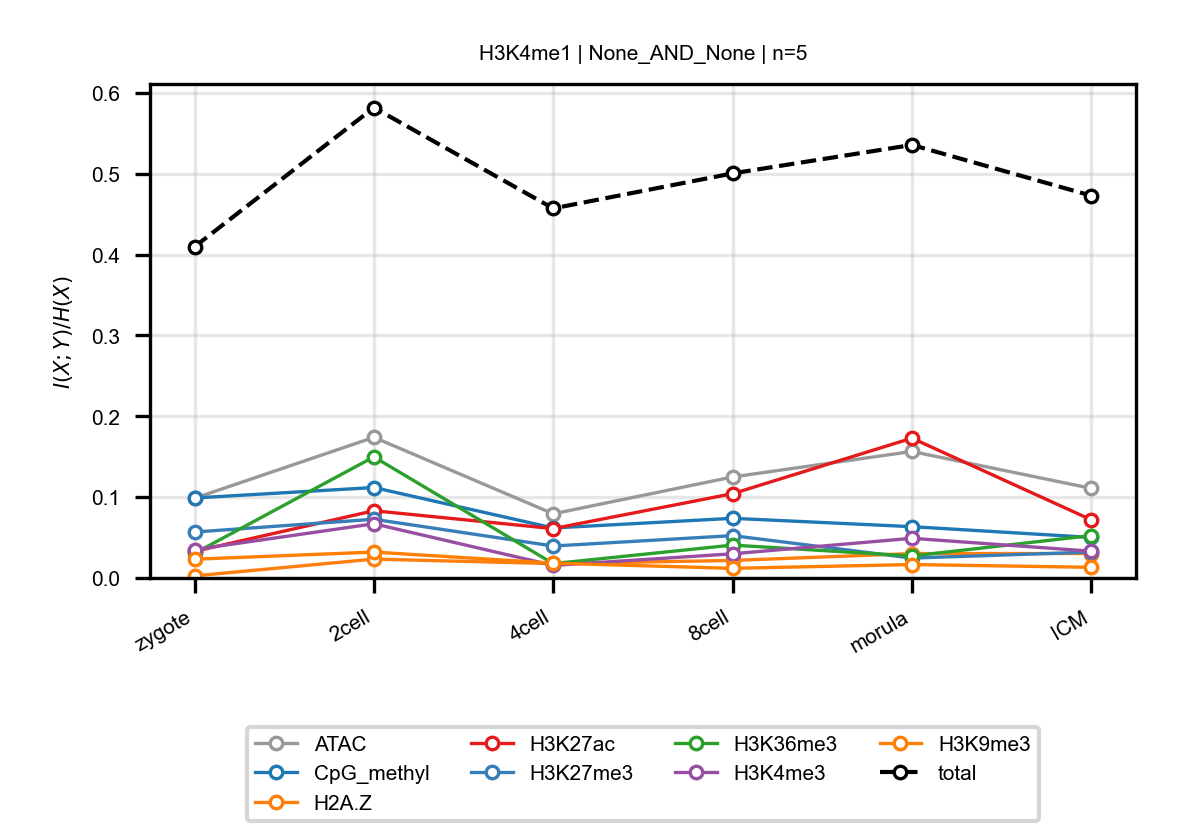

Data behind this chart, as committed beside it:
anchor, target, n_bins, stage, block, normalized_mi
H3K4me1, ATAC, 5, zygote, None_AND_None, 0.09862
H3K4me1, ATAC, 5, 2cell, None_AND_None, 0.174
H3K4me1, ATAC, 5, 4cell, None_AND_None, 0.07938
H3K4me1, ATAC, 5, 8cell, None_AND_None, 0.125
H3K4me1, ATAC, 5, morula, None_AND_None, 0.1565
H3K4me1, ATAC, 5, ICM, None_AND_None, 0.1109
H3K4me1, CpG_methyl, 5, zygote, None_AND_None, 0.09896
H3K4me1, CpG_methyl, 5, 2cell, None_AND_None, 0.1119
H3K4me1, CpG_methyl, 5, 4cell, None_AND_None, 0.06184
H3K4me1, CpG_methyl, 5, 8cell, None_AND_None, 0.07381
H3K4me1, CpG_methyl, 5, morula, None_AND_None, 0.06347
H3K4me1, CpG_methyl, 5, ICM, None_AND_None, 0.05016
H3K4me1, H2A.Z, 5, zygote, None_AND_None, 0.002604
H3K4me1, H2A.Z, 5, 2cell, None_AND_None, 0.02334
H3K4me1, H2A.Z, 5, 4cell, None_AND_None, 0.01778
H3K4me1, H2A.Z, 5, 8cell, None_AND_None, 0.02167
H3K4me1, H2A.Z, 5, morula, None_AND_None, 0.03017
H3K4me1, H2A.Z, 5, ICM, None_AND_None, 0.03027
H3K4me1, H3K27ac, 5, zygote, None_AND_None, 0.03291
H3K4me1, H3K27ac, 5, 2cell, None_AND_None, 0.08317
H3K4me1, H3K27ac, 5, 4cell, None_AND_None, 0.06109
H3K4me1, H3K27ac, 5, 8cell, None_AND_None, 0.1043
H3K4me1, H3K27ac, 5, morula, None_AND_None, 0.173
H3K4me1, H3K27ac, 5, ICM, None_AND_None, 0.07194
H3K4me1, H3K27me3, 5, zygote, None_AND_None, 0.05683
H3K4me1, H3K27me3, 5, 2cell, None_AND_None, 0.07264
H3K4me1, H3K27me3, 5, 4cell, None_AND_None, 0.03952
H3K4me1, H3K27me3, 5, 8cell, None_AND_None, 0.05239
H3K4me1, H3K27me3, 5, morula, None_AND_None, 0.02462
H3K4me1, H3K27me3, 5, ICM, None_AND_None, 0.03203
H3K4me1, H3K36me3, 5, zygote, None_AND_None, 0.03048
H3K4me1, H3K36me3, 5, 2cell, None_AND_None, 0.1498
H3K4me1, H3K36me3, 5, 4cell, None_AND_None, 0.01775
H3K4me1, H3K36me3, 5, 8cell, None_AND_None, 0.04069
H3K4me1, H3K36me3, 5, morula, None_AND_None, 0.0272
H3K4me1, H3K36me3, 5, ICM, None_AND_None, 0.05249
H3K4me1, H3K4me3, 5, zygote, None_AND_None, 0.03515
H3K4me1, H3K4me3, 5, 2cell, None_AND_None, 0.06707
H3K4me1, H3K4me3, 5, 4cell, None_AND_None, 0.01553
H3K4me1, H3K4me3, 5, 8cell, None_AND_None, 0.02991
H3K4me1, H3K4me3, 5, morula, None_AND_None, 0.04908
H3K4me1, H3K4me3, 5, ICM, None_AND_None, 0.03314
H3K4me1, H3K9me3, 5, zygote, None_AND_None, 0.0232
H3K4me1, H3K9me3, 5, 2cell, None_AND_None, 0.03205
H3K4me1, H3K9me3, 5, 4cell, None_AND_None, 0.01829
H3K4me1, H3K9me3, 5, 8cell, None_AND_None, 0.01191
H3K4me1, H3K9me3, 5, morula, None_AND_None, 0.01663
H3K4me1, H3K9me3, 5, ICM, None_AND_None, 0.01318
H3K4me1, total, 5, zygote, None_AND_None, 0.4098
H3K4me1, total, 5, 2cell, None_AND_None, 0.5819
H3K4me1, total, 5, 4cell, None_AND_None, 0.4572
H3K4me1, total, 5, 8cell, None_AND_None, 0.5006
H3K4me1, total, 5, morula, None_AND_None, 0.5358
H3K4me1, total, 5, ICM, None_AND_None, 0.473
